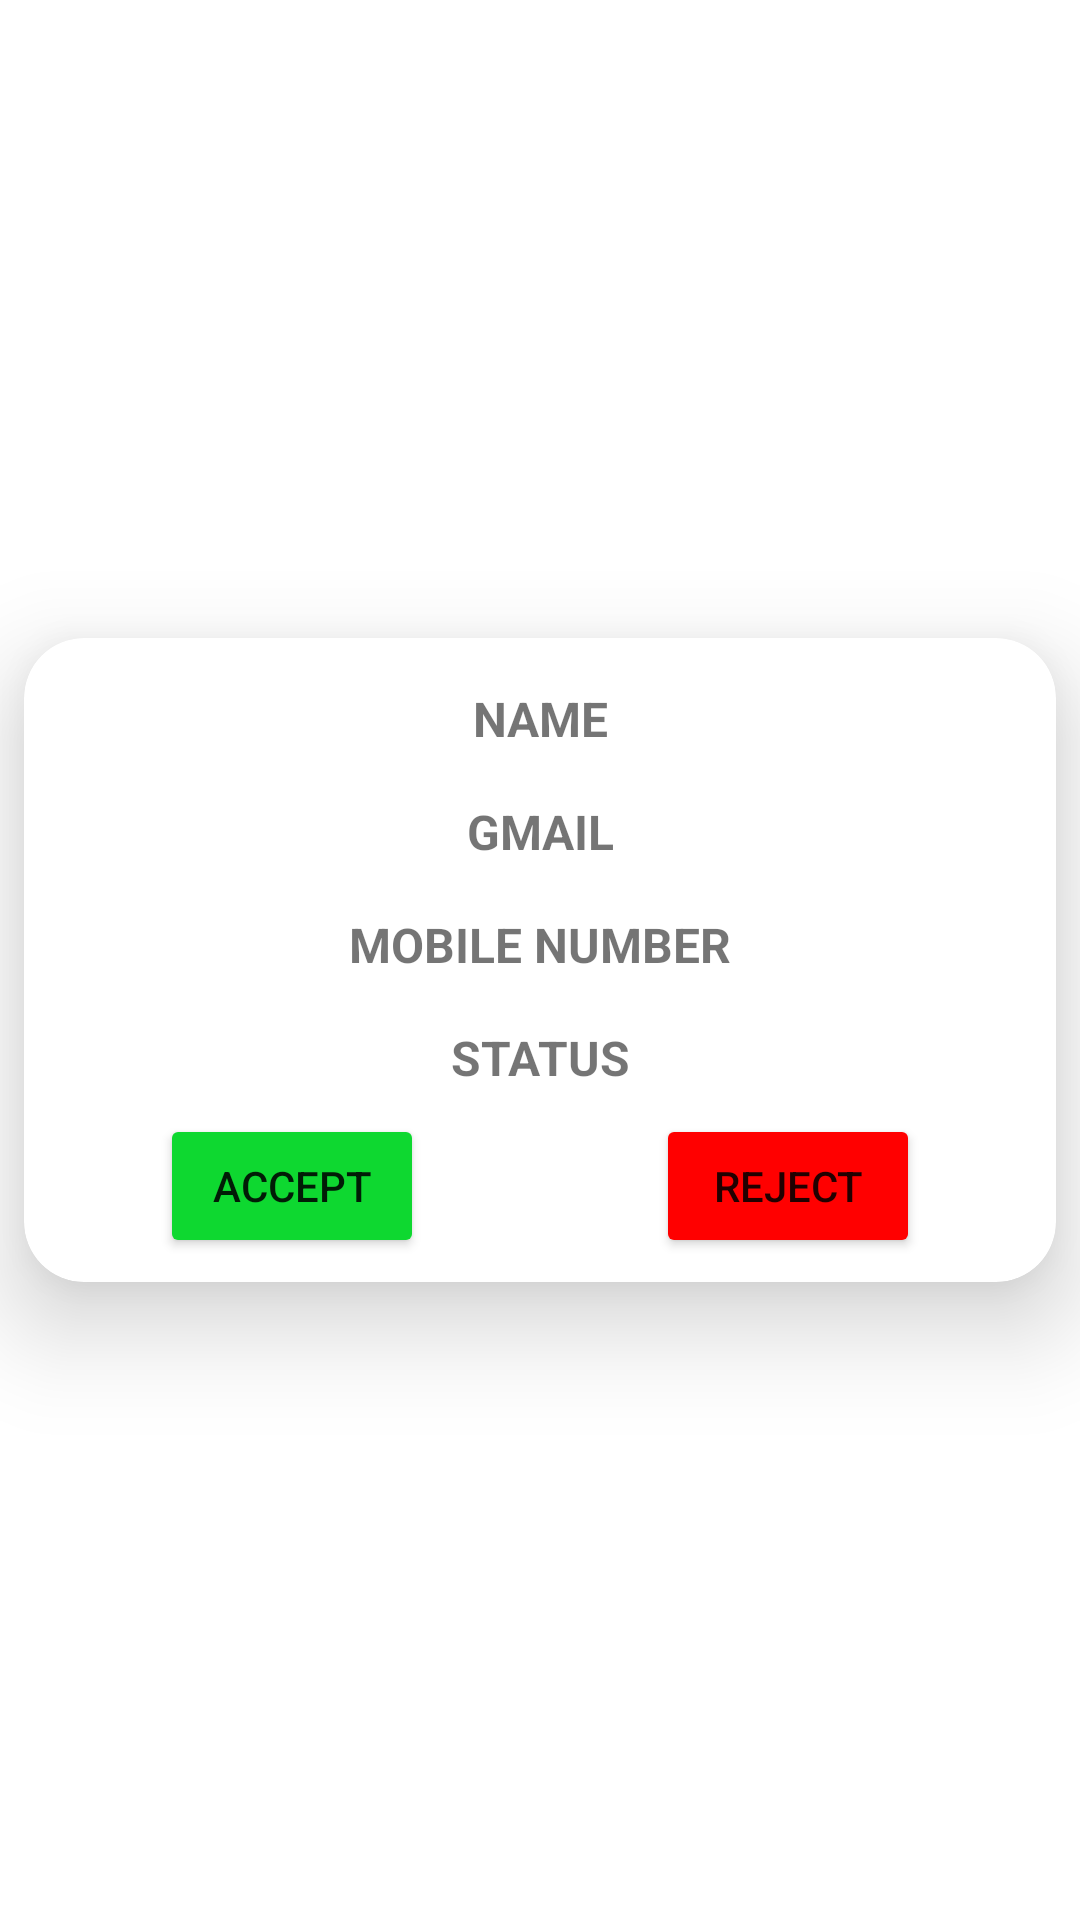

Android layout source for this screen:
<!-- AndroidManifest.xml: application theme Theme.NewQrScanner -->
<!-- res/layout/card_admin_request_view.xml -->
<?xml version="1.0" encoding="utf-8"?>
<androidx.constraintlayout.widget.ConstraintLayout xmlns:android="http://schemas.android.com/apk/res/android"
    xmlns:app="http://schemas.android.com/apk/res-auto"
    xmlns:tools="http://schemas.android.com/tools"
    android:layout_width="match_parent"
    android:layout_height="wrap_content">


    <androidx.cardview.widget.CardView
        android:layout_width="match_parent"
        android:layout_height="wrap_content"
        android:layout_marginStart="8dp"
        android:layout_marginTop="8dp"
        android:layout_marginEnd="8dp"
        android:layout_marginBottom="8dp"
        app:cardCornerRadius="20dp"
        app:cardElevation="20dp"
        app:layout_constraintBottom_toBottomOf="parent"
        app:layout_constraintEnd_toEndOf="parent"
        app:layout_constraintStart_toStartOf="parent"
        app:layout_constraintTop_toTopOf="parent">

        <androidx.constraintlayout.widget.ConstraintLayout
            android:layout_width="match_parent"
            android:layout_height="match_parent">

            <TextView
                android:id="@+id/reqname"
                android:layout_width="match_parent"
                android:layout_height="wrap_content"
                android:layout_marginStart="16dp"
                android:layout_marginTop="16dp"
                android:layout_marginEnd="16dp"
                android:text="name"
                android:textAlignment="center"
                android:textAllCaps="true"
                android:textSize="16sp"
                android:textStyle="bold"
                app:layout_constraintEnd_toEndOf="parent"
                app:layout_constraintStart_toStartOf="parent"
                app:layout_constraintTop_toTopOf="parent" />

            <TextView
                android:id="@+id/reqgmail"
                android:layout_width="match_parent"
                android:layout_height="wrap_content"
                android:layout_marginStart="16dp"
                android:layout_marginTop="16dp"
                android:layout_marginEnd="16dp"
                android:text="@string/gmail"
                android:textAlignment="center"
                android:textAllCaps="true"
                android:textSize="16sp"
                android:textStyle="bold"
                app:layout_constraintEnd_toEndOf="parent"
                app:layout_constraintHorizontal_bias="0.0"
                app:layout_constraintStart_toStartOf="parent"
                app:layout_constraintTop_toBottomOf="@+id/reqname" />

            <TextView
                android:id="@+id/reqphno"
                android:layout_width="match_parent"
                android:layout_height="wrap_content"
                android:layout_marginStart="16dp"
                android:layout_marginTop="16dp"
                android:layout_marginEnd="16dp"
                android:text="@string/mobile_number"
                android:textAlignment="center"
                android:textAllCaps="true"
                android:textSize="16sp"
                android:textStyle="bold"
                app:layout_constraintEnd_toEndOf="parent"
                app:layout_constraintHorizontal_bias="0.0"
                app:layout_constraintStart_toStartOf="parent"
                app:layout_constraintTop_toBottomOf="@+id/reqgmail" />

            <TextView
                android:id="@+id/reqstatus"
                android:layout_width="match_parent"
                android:layout_height="wrap_content"
                android:layout_marginStart="16dp"
                android:layout_marginTop="16dp"
                android:layout_marginEnd="16dp"
                android:text="@string/status"
                android:textAlignment="center"
                android:textAllCaps="true"
                android:textSize="16sp"
                android:textStyle="bold"
                app:layout_constraintEnd_toEndOf="parent"
                app:layout_constraintHorizontal_bias="0.0"
                app:layout_constraintStart_toStartOf="parent"
                app:layout_constraintTop_toBottomOf="@+id/reqphno" />

            <Button
                android:id="@+id/aacptbtn"
                android:layout_width="wrap_content"
                android:layout_height="wrap_content"
                android:layout_marginStart="32dp"
                android:layout_marginTop="8dp"
                android:layout_marginEnd="32dp"
                android:layout_marginBottom="8dp"
                android:backgroundTint="@color/green"
                android:text="@string/accept"
                app:layout_constraintBottom_toBottomOf="parent"
                app:layout_constraintEnd_toStartOf="@+id/arejbtn"
                app:layout_constraintStart_toStartOf="parent"
                app:layout_constraintTop_toBottomOf="@+id/reqstatus" />

            <Button
                android:id="@+id/arejbtn"
                android:layout_width="wrap_content"
                android:layout_height="wrap_content"
                android:layout_marginStart="32dp"
                android:layout_marginTop="8dp"
                android:layout_marginEnd="32dp"
                android:layout_marginBottom="8dp"
                android:backgroundTint="@color/red"
                android:text="@string/reject"
                app:layout_constraintBottom_toBottomOf="parent"
                app:layout_constraintEnd_toEndOf="parent"
                app:layout_constraintStart_toEndOf="@+id/aacptbtn"
                app:layout_constraintTop_toBottomOf="@+id/reqstatus" />
        </androidx.constraintlayout.widget.ConstraintLayout>
    </androidx.cardview.widget.CardView>
</androidx.constraintlayout.widget.ConstraintLayout>
<!-- resources referenced by this layout -->
<resources>
  <color name="green">#0ED830</color>
  <color name="red">#FF0000</color>
  <string name="accept">ACCEPT</string>
  <string name="gmail">gmail</string>
  <string name="mobile_number">mobile number</string>
  <string name="reject">REJECT</string>
  <string name="status">status</string>
  <style name="Theme.NewQrScanner" parent="Theme.MaterialComponents.DayNight.DarkActionBar">
          
          <item name="colorPrimary">@color/purple_500</item>
          <item name="colorPrimaryVariant">@color/purple_700</item>
          <item name="colorOnPrimary">@color/white</item>
          
          <item name="colorSecondary">@color/teal_200</item>
          <item name="colorSecondaryVariant">@color/teal_700</item>
          <item name="colorOnSecondary">@color/black</item>
          
          <item name="android:statusBarColor">?attr/colorPrimaryVariant</item>
          
      </style>
  <color name="purple_500">#FF3700B3</color>
  <color name="purple_700">#FF3700B3</color>
  <color name="white">#FFFFFFFF</color>
  <color name="teal_200">#FF03DAC5</color>
  <color name="teal_700">#FF018786</color>
  <color name="black">#FF000000</color>
</resources>
